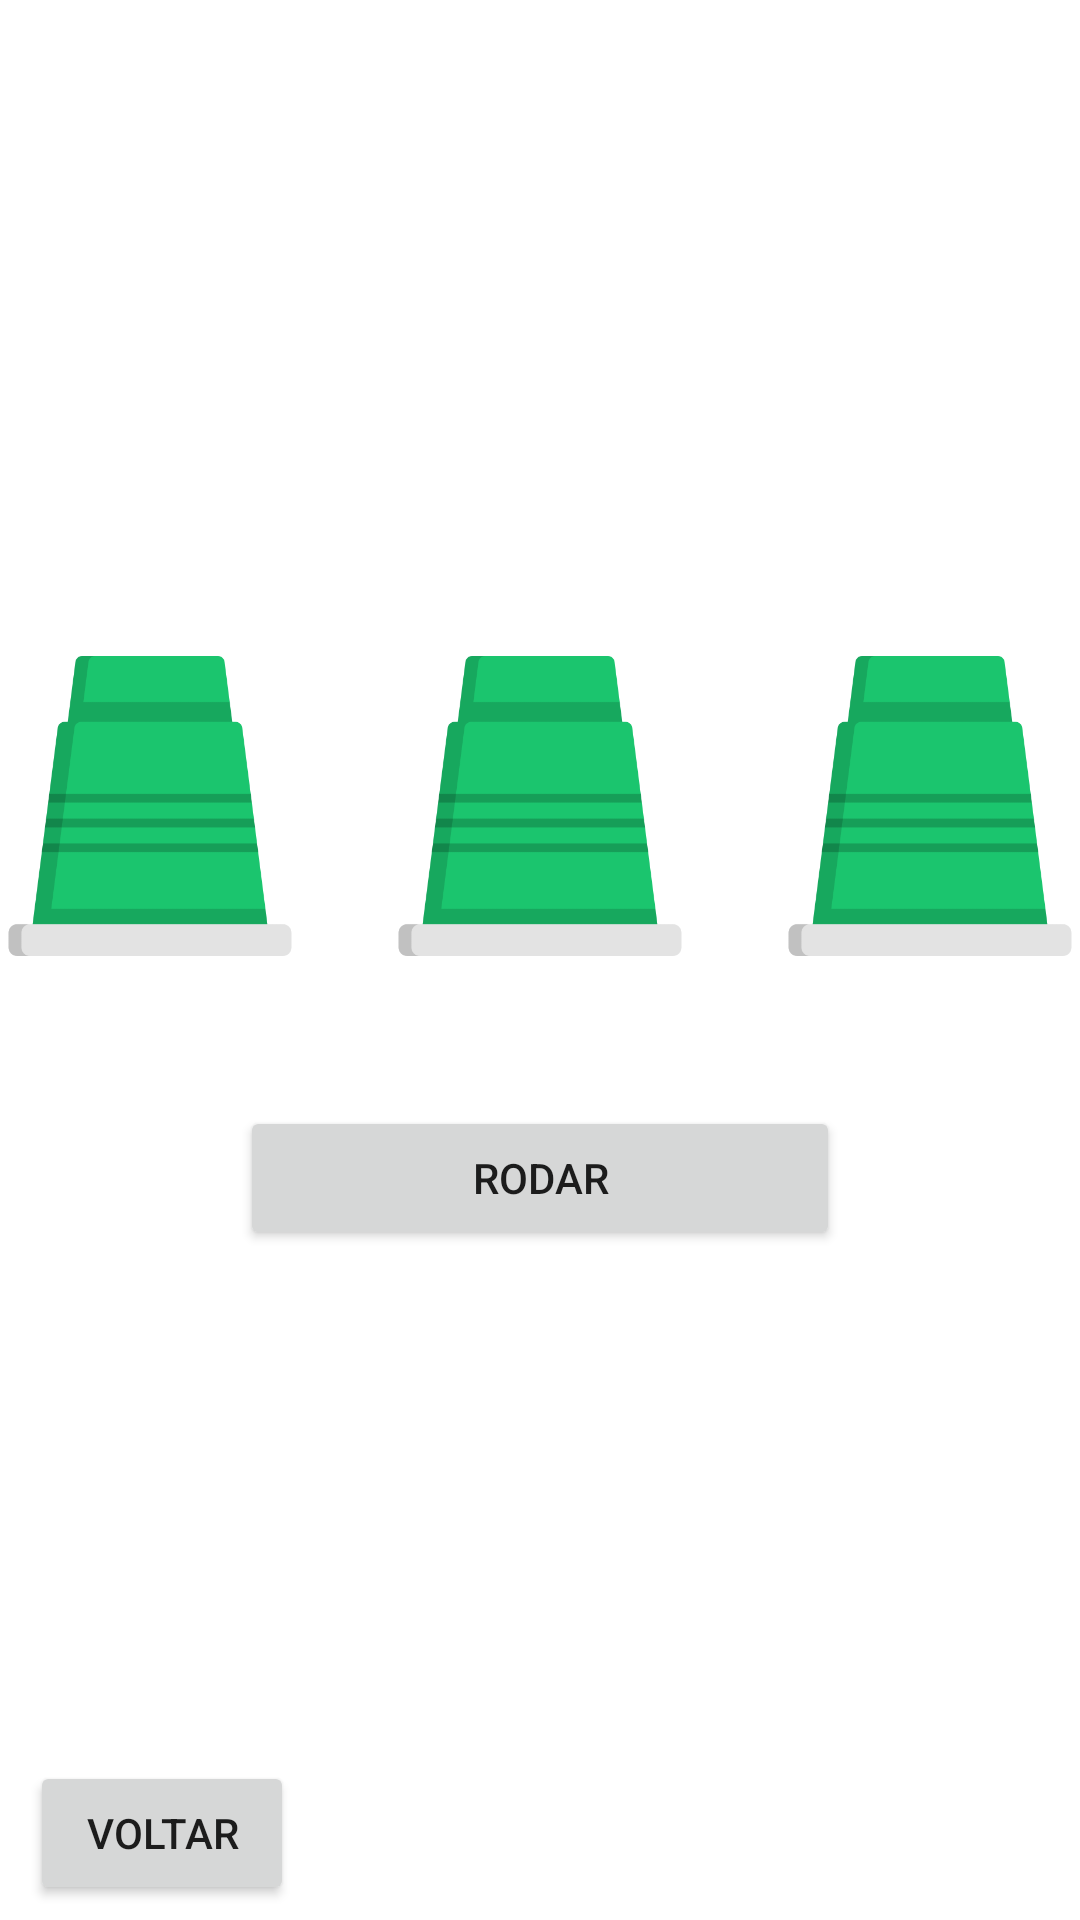

The Android layout XML behind this screen, and the referenced resources:
<!-- AndroidManifest.xml: application theme Theme.GamesMobile -->
<!-- res/layout/activity_cup_main.xml -->
<?xml version="1.0" encoding="utf-8"?>
<androidx.constraintlayout.widget.ConstraintLayout xmlns:android="http://schemas.android.com/apk/res/android"
    xmlns:app="http://schemas.android.com/apk/res-auto"
    xmlns:tools="http://schemas.android.com/tools"
    android:layout_width="match_parent"
    android:layout_height="match_parent"
    android:gravity="center"
    android:orientation="vertical"
    tools:context=".MainActivity">

    <LinearLayout
        android:id="@+id/linearLayout"
        android:layout_width="match_parent"
        android:layout_height="wrap_content"
        android:gravity="center"
        android:orientation="horizontal"
        app:layout_constraintBottom_toBottomOf="parent"
        app:layout_constraintEnd_toEndOf="parent"
        app:layout_constraintStart_toStartOf="parent"
        app:layout_constraintTop_toTopOf="parent"
        app:layout_constraintVertical_bias="0.405">

        <ImageView
            android:id="@+id/esquerda"
            android:layout_width="100dp"
            android:layout_height="100dp"
            android:layout_marginRight="30dp"
            android:src="@drawable/copoplasticovirado"></ImageView>

        <ImageView
            android:id="@+id/meio"
            android:layout_width="100dp"
            android:layout_height="100dp"
            android:src="@drawable/copoplasticovirado"></ImageView>

        <ImageView
            android:id="@+id/direita"
            android:layout_width="100dp"
            android:layout_height="100dp"
            android:layout_marginLeft="30dp"
            android:src="@drawable/copoplasticovirado"></ImageView>

    </LinearLayout>

    <Button
        android:id="@+id/novojogo"
        android:layout_width="200dp"
        android:layout_height="wrap_content"
        android:layout_marginTop="50dp"
        android:text="RODAR"
        app:layout_constraintEnd_toEndOf="parent"
        app:layout_constraintStart_toStartOf="parent"
        app:layout_constraintTop_toBottomOf="@+id/linearLayout" />

    <Button
        android:id="@+id/bt_voltar"
        android:layout_width="wrap_content"
        android:layout_height="wrap_content"
        android:layout_marginStart="10dp"
        android:layout_marginBottom="5dp"
        android:text="Voltar"
        android:tint="#673AB7"
        app:layout_constraintBottom_toBottomOf="parent"
        app:layout_constraintStart_toStartOf="parent" />


</androidx.constraintlayout.widget.ConstraintLayout>
<!-- resources referenced by this layout -->
<resources>
  <!-- drawable copoplasticovirado: png bitmap (drawable, 11188 bytes) -->
  <style name="Theme.GamesMobile" parent="Theme.MaterialComponents.DayNight.DarkActionBar">
          
          <item name="colorPrimary">@color/purple_500</item>
          <item name="colorPrimaryVariant">@color/purple_700</item>
          <item name="colorOnPrimary">@color/white</item>
          
          <item name="colorSecondary">@color/teal_200</item>
          <item name="colorSecondaryVariant">@color/teal_700</item>
          <item name="colorOnSecondary">@color/black</item>
          
          <item name="android:statusBarColor">?attr/colorPrimaryVariant</item>
          
      </style>
  <!-- not gathered from this repository: default colours our renderer supplied (Android Studio template values) -->
  <color name="purple_500">#FF6200EE</color>
  <color name="purple_700">#FF3700B3</color>
  <color name="teal_200">#FF03DAC5</color>
  <color name="teal_700">#FF018786</color>
  <color name="black">#FF000000</color>
  <color name="white">#FFFFFFFF</color>
</resources>
